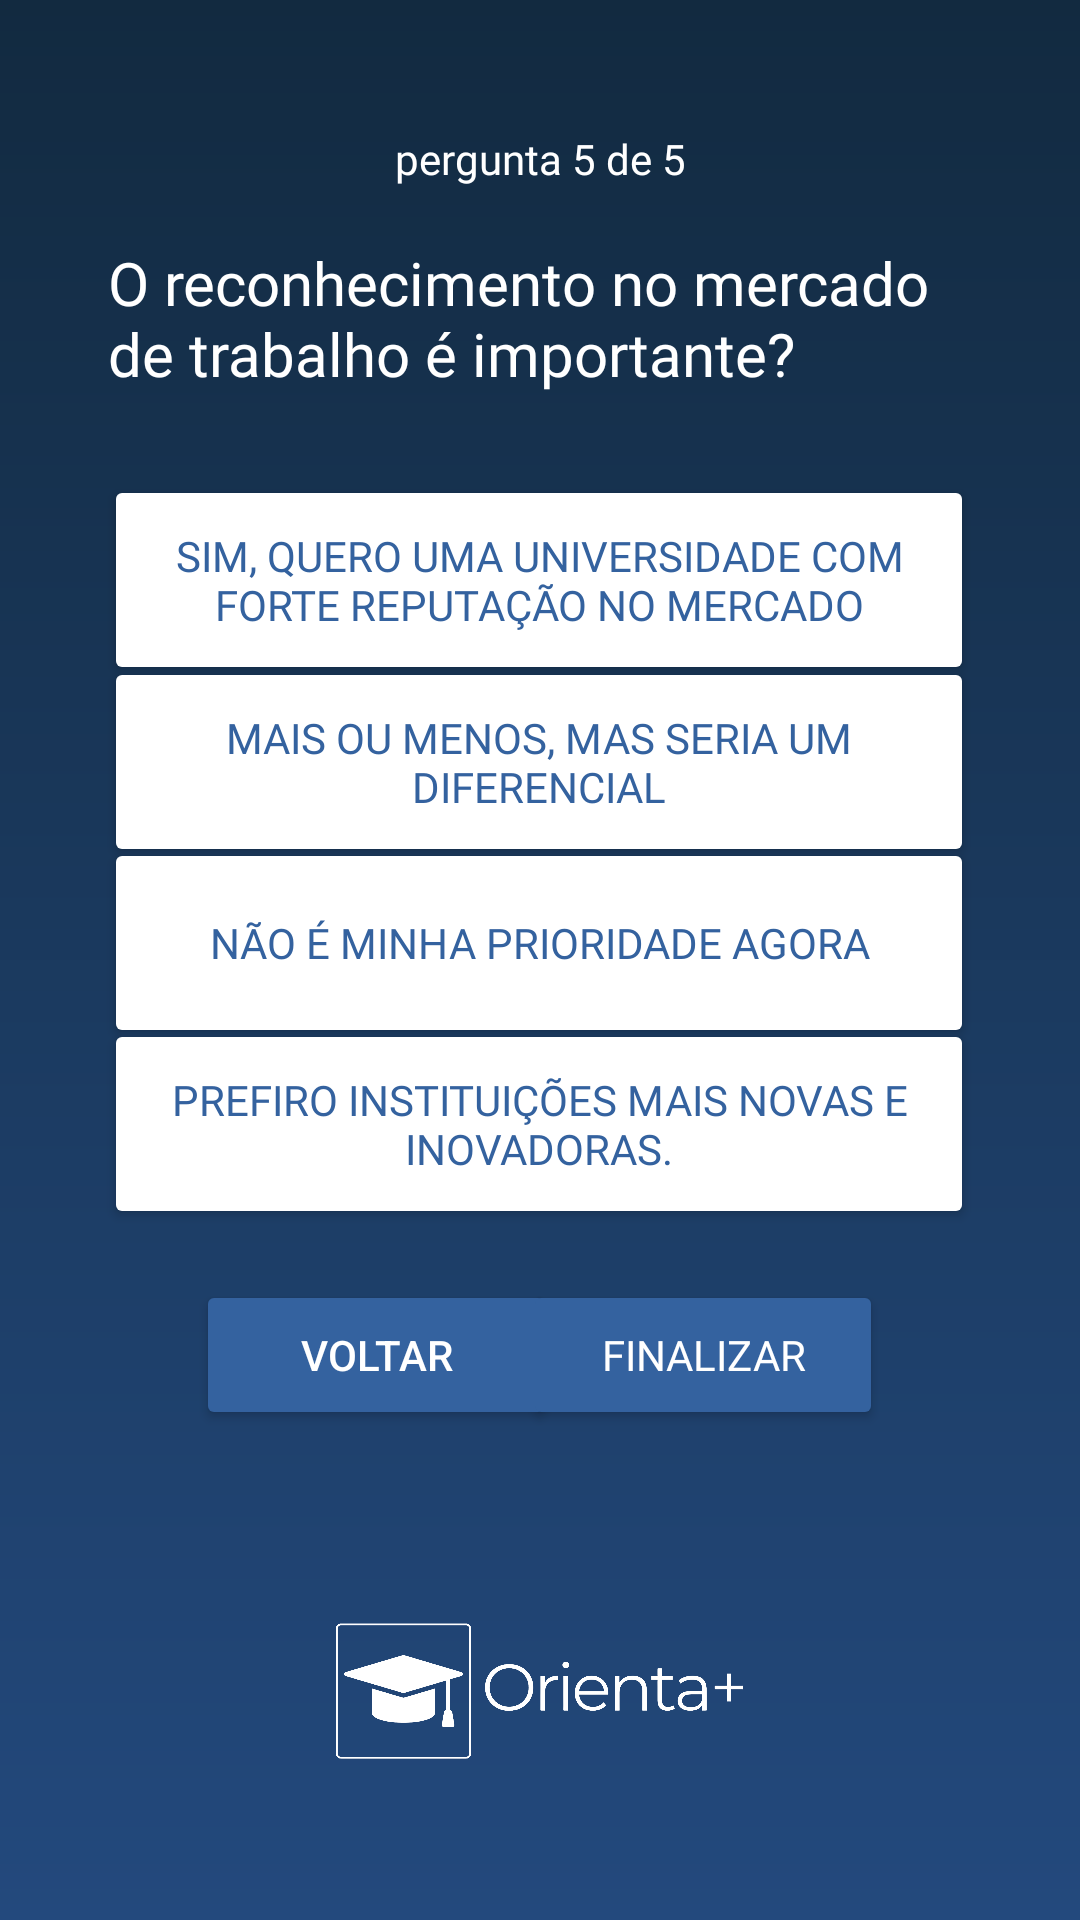

The Android layout XML behind this screen, and the referenced resources:
<!-- AndroidManifest.xml: application theme Theme.TCCFinal -->
<!-- res/layout/activity_quiz5.xml -->
<?xml version="1.0" encoding="utf-8"?>
<androidx.constraintlayout.widget.ConstraintLayout xmlns:android="http://schemas.android.com/apk/res/android"
    xmlns:app="http://schemas.android.com/apk/res-auto"
    xmlns:tools="http://schemas.android.com/tools"
    android:id="@+id/main"
    android:layout_width="match_parent"
    android:layout_height="match_parent"
    android:background="@drawable/gradient"
    tools:context=".quiz5">


    <TextView
        android:id="@+id/txt_5a5"
        android:layout_width="wrap_content"
        android:layout_height="wrap_content"
        android:fontFamily="@font/montserrat_medium"
        android:text="pergunta 5 de 5"
        android:textColor="@color/white"
        app:layout_constraintBottom_toBottomOf="parent"
        app:layout_constraintEnd_toEndOf="parent"
        app:layout_constraintStart_toStartOf="parent"
        app:layout_constraintTop_toTopOf="parent"
        app:layout_constraintVertical_bias="0.07" />

    <TextView
        android:id="@+id/txt_pergunta5"
        android:layout_width="290dp"
        android:layout_height="105dp"
        android:fontFamily="@font/montserrat_bold"
        android:includeFontPadding="false"
        android:text="O reconhecimento no mercado de trabalho é importante?"
        android:textColor="@color/white"
        android:textSize="20sp"
        app:layout_constraintBottom_toBottomOf="parent"
        app:layout_constraintEnd_toEndOf="parent"
        app:layout_constraintHorizontal_bias="0.512"
        app:layout_constraintStart_toStartOf="parent"
        app:layout_constraintTop_toTopOf="parent"
        app:layout_constraintVertical_bias="0.156"
        tools:ignore="MissingConstraints" />


    <Button
        android:id="@+id/btn_p5r1"
        android:layout_width="290dp"
        android:layout_height="70dp"
        android:backgroundTint="@color/white"
        android:fontFamily="@font/montserrat_bold"
        android:text="Sim, quero uma universidade com forte reputação no mercado"
        android:textColor="@color/primary"
        app:layout_constraintBottom_toBottomOf="parent"
        app:layout_constraintEnd_toEndOf="parent"
        app:layout_constraintHorizontal_bias="0.495"
        app:layout_constraintStart_toStartOf="parent"
        app:layout_constraintTop_toTopOf="parent"
        app:layout_constraintVertical_bias="0.278"
        tools:ignore="MissingConstraints" />

    <Button
        android:id="@+id/btn_p5r2"
        android:layout_width="290dp"
        android:layout_height="70dp"
        android:backgroundTint="@color/white"
        android:fontFamily="@font/montserrat_bold"
        android:text="Mais ou menos, mas seria um diferencial"
        android:textColor="@color/primary"
        app:layout_constraintBottom_toBottomOf="parent"
        app:layout_constraintEnd_toEndOf="parent"
        app:layout_constraintHorizontal_bias="0.495"
        app:layout_constraintStart_toStartOf="parent"
        app:layout_constraintTop_toTopOf="parent"
        app:layout_constraintVertical_bias="0.384"
        tools:ignore="MissingConstraints" />

    <Button
        android:id="@+id/btn_p5r3"
        android:layout_width="290dp"
        android:layout_height="70dp"
        android:backgroundTint="@color/white"
        android:fontFamily="@font/montserrat_bold"
        android:text="Não é minha prioridade agora"
        android:textColor="@color/primary"
        app:layout_constraintBottom_toBottomOf="parent"
        app:layout_constraintEnd_toEndOf="parent"
        app:layout_constraintHorizontal_bias="0.495"
        app:layout_constraintStart_toStartOf="parent"
        app:layout_constraintTop_toTopOf="parent"
        app:layout_constraintVertical_bias="0.49"
        tools:ignore="MissingConstraints" />

    <Button
        android:id="@+id/btn_p5r4"
        android:layout_width="290dp"
        android:layout_height="70dp"
        android:backgroundTint="@color/white"
        android:fontFamily="@font/montserrat_bold"
        android:text="Prefiro instituições mais novas e inovadoras."
        android:textColor="@color/primary"
        app:layout_constraintBottom_toBottomOf="parent"
        app:layout_constraintEnd_toEndOf="parent"
        app:layout_constraintHorizontal_bias="0.495"
        app:layout_constraintStart_toStartOf="parent"
        app:layout_constraintTop_toTopOf="parent"
        app:layout_constraintVertical_bias="0.596"
        tools:ignore="MissingConstraints" />

    <Button
        android:id="@+id/btn_voltar4"
        android:layout_width="120dp"
        android:layout_height="50dp"
        android:backgroundTint="@color/primary"
        android:text="Voltar"
        android:textColor="@color/white"
        app:layout_constraintBottom_toBottomOf="parent"
        app:layout_constraintEnd_toEndOf="parent"
        app:layout_constraintHorizontal_bias="0.272"
        app:layout_constraintStart_toStartOf="parent"
        app:layout_constraintTop_toTopOf="parent"
        app:layout_constraintVertical_bias="0.723"
        tools:ignore="MissingConstraints" />

    <Button
        android:id="@+id/btn_finalizar"
        android:layout_width="120dp"
        android:layout_height="50dp"
        android:backgroundTint="@color/primary"
        android:fontFamily="@font/montserrat_bold"
        android:text="Finalizar"
        android:textColor="@color/white"
        app:layout_constraintBottom_toBottomOf="parent"
        app:layout_constraintEnd_toEndOf="parent"
        app:layout_constraintHorizontal_bias="0.727"
        app:layout_constraintStart_toStartOf="parent"
        app:layout_constraintTop_toTopOf="parent"
        app:layout_constraintVertical_bias="0.723"
        tools:ignore="MissingConstraints" />

    <ImageView
        android:id="@+id/img_logocomescrita"
        android:layout_width="348dp"
        android:layout_height="78dp"
        android:textSize="35sp"
        app:layout_constraintBottom_toBottomOf="parent"
        app:layout_constraintEnd_toEndOf="parent"
        app:layout_constraintStart_toStartOf="parent"
        app:layout_constraintTop_toTopOf="parent"
        app:layout_constraintVertical_bias="0.936"
        app:srcCompat="@drawable/logo_com_orienta"
        tools:ignore="MissingConstraints" />

</androidx.constraintlayout.widget.ConstraintLayout>
<!-- resources referenced by this layout -->
<resources>
  <color name="primary">#34629F</color>
  <color name="white">#FFFFFFFF</color>
  <!-- drawable gradient (drawable) -->
  <?xml version="1.0" encoding="utf-8"?>
  
  <shape xmlns:android="http://schemas.android.com/apk/res/android" android:shape="rectangle">
      <gradient
          android:type="linear"
          android:angle="270"
          android:startColor="@color/GradientInicio"
          android:endColor="@color/GradientFinal"/>
  </shape>
  <!-- drawable logo_com_orienta: png bitmap (drawable, 112466 bytes) -->
  <style name="Theme.TCCFinal" parent="Base.Theme.TCCFinal" />
  <color name="GradientInicio">#122A40</color>
  <color name="GradientFinal">#23497D</color>
  <style name="Base.Theme.TCCFinal" parent="Theme.Material3.DayNight.NoActionBar">
          
          
      </style>
</resources>
